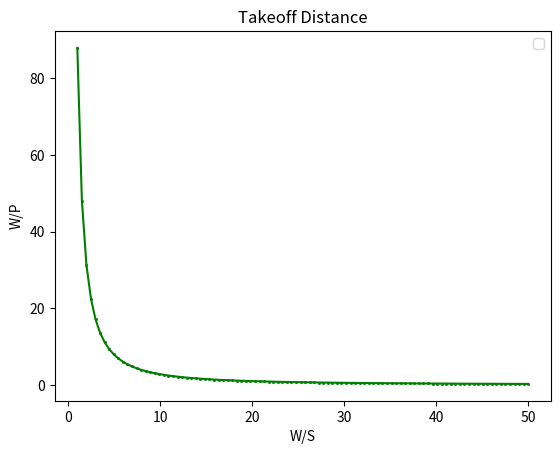

This chart was generated by the following Python code:

import numpy as np
import math
import matplotlib.pyplot as plt
#CDo = 0.03
def stall_speed(rho, vstall, CLmax):
    #rho = The density of desired alt
    #v_stall = Maximum stall speed set by the far requirment. Can also set stall lower speed
    #CL_max = 1.3-1.9
    W_Sref = 1/2 * rho * (vstall**2) * CLmax
    return W_Sref


def takeoff_distance(rho_rhoo, CLmaxTO, W_Sref_cap, prop_eff):
    #rho_rhoo = Density ratio for alt"""

    #CLmaxTO = CL of choice
    #BFL = ? (TO SOLVE)
    #W_sref = Wing loading obtained 
    #rho = Air density of choice
    Ks = 1.1 #Estimation
    rho_sl = 0.002377 #[slugs/ft^3]
    vstall = 118.15 #[ft/s], 70 [kts], estimation
    prop_eff = prop_eff #Propeller effiency, estimation. 0.7 works.
    P_W = 0.09 #[hp/lb] Lecture 5, Slide 31
    vTO = Ks * vstall
    Wto_Sref = .5 * (rho_rhoo * rho_sl) * (vTO**2) * CLmaxTO #At runway height
    #v = math.sqrt((2/(rho_sl*CLmaxTO))* Wto_Sref)
    Tto_Wto = (prop_eff/vTO) * P_W
    TOP_25 = Wto_Sref / (rho_rhoo * CLmaxTO * Tto_Wto)
    BFL = 37.5 * TOP_25
    #T_W = []
    WTO_Sref = np.linspace(1, W_Sref_cap, 100)
    WTO_PTO = ((BFL * rho_rhoo * CLmaxTO * (prop_eff/np.sqrt((2/(rho_rhoo*rho_sl*CLmaxTO))*WTO_Sref)))/(37.5 * WTO_Sref))
    
    print(WTO_PTO)
    return WTO_Sref, WTO_PTO





def landingfield_length(rho_rhoo, CLmaxL, Sa, BFL):
    #rho = Density of desired alt
    #CL_maxL = CL during landing
    #Sa = Braking distance
    #0.65 = Macimum landing to takeoff weight ratio(needs to be changed)
    Sland = BFL * 0.6
    W_S = rho_rhoo * CLmaxL * (Sland - Sa) / (80 * 0.65)

    return W_S

def climb(ks, CLmaxCL, CDo, e, AR, W_Sref, rho, prop_eff):
    #ks = Speed to stall speed ratio
    #CLmaxCL - CL during climb
    #CDo = Minimum drag coefficent
    #e = Wing efficieny ratio
    #AR = Aspect Ratio
    #W_sref = Wing loading obtained 
    #rho = Air density of choice
    #prop_eff = Propeller effiency
    G = 0.083
    k = 1 / (np.pi * e * AR)
    T_W = []
    T_W = (1 / 0.94)((ks**2) * CDo / CLmaxCL) + (CLmaxCL * k / (ks**2)) + G
    v = math.sqrt((2 * W_Sref) / (rho * CLmaxCL))
    W_P = prop_eff / (T_W * v)
    return W_P

def cruise_speed(v, CDo, e, AR, W_Sref, CLcruise, rho, prop_eff):
    #v = Velocity during cruise
    #CDo = Minimum drag coefficent
    #e = Wing efficiency ratio
    #AR = Aspect Ratio
    #W_sref = Wing loading obtained 
    #rho = Air density of choice
    #prop_eff = Propeller effiency
    #CLcruise = CL during cruise
    qcr = 0.5 * rho * (v**2)
    k = 1 / (np.pi * e * AR)
    T_W = []
    W_S = np.linspace(1, 300, 50)
    T_w = ((qcr * CDo) * (1 / W_Sref)) + ((k / qcr) * W_Sref)
    v = math.sqrt((2 * W_Sref) / (rho * CLcruise))
    W_P = prop_eff / (T_W * v)
    return W_P

def absolute_ceiling(e, AR, CDo):
    #e = Wing efficiency ratio
    #AR = Aspect Ratio
    #CDo = Minimum drag coefficent
    T_W = 2 * math.sqrt(k * CDo)
    return T_W

def sustained_turn(q, CDo, k, n):
    #
    #
    #
    #
    T_W = []
    W_Sref = np.linspace(1, 300, 50)
    T_W = ((q * CDo) * (1 / W_Sref)) + (k(n**2/q)*W_Sref)
    return T_W

def density(h):
    # Density Correction Equation. Pulled from Lecture 7 Slide 15.
    # Equation originally in [SI]. Converted to English Units.
    # h = height[ft]
    #
    #
    #
    #
    lamb = 0.00357 #[F/ft]
    To = 59 #[F]
    g = 32.19 #[ft/s^2]
    R = 14.50 #[ft*lbf/(slug*F)]


    rho_rhoo = (1 + ((lamb * h)/ To))**(-((g/ (R * lamb)) + 1))
    return rho_rhoo

#Calling and Graphing takeoff_distance() function results. 
WTO_Sref, TTO_WTO = takeoff_distance(density(52), 1.4, 50, 0.7)
plt.plot(WTO_Sref, TTO_WTO, color="g", marker = "s", markersize=1, markerfacecolor="green")
plt.title('Takeoff Distance')
plt.legend(loc='best')
plt.xlabel('W/S')
plt.ylabel('W/P')
plt.show()